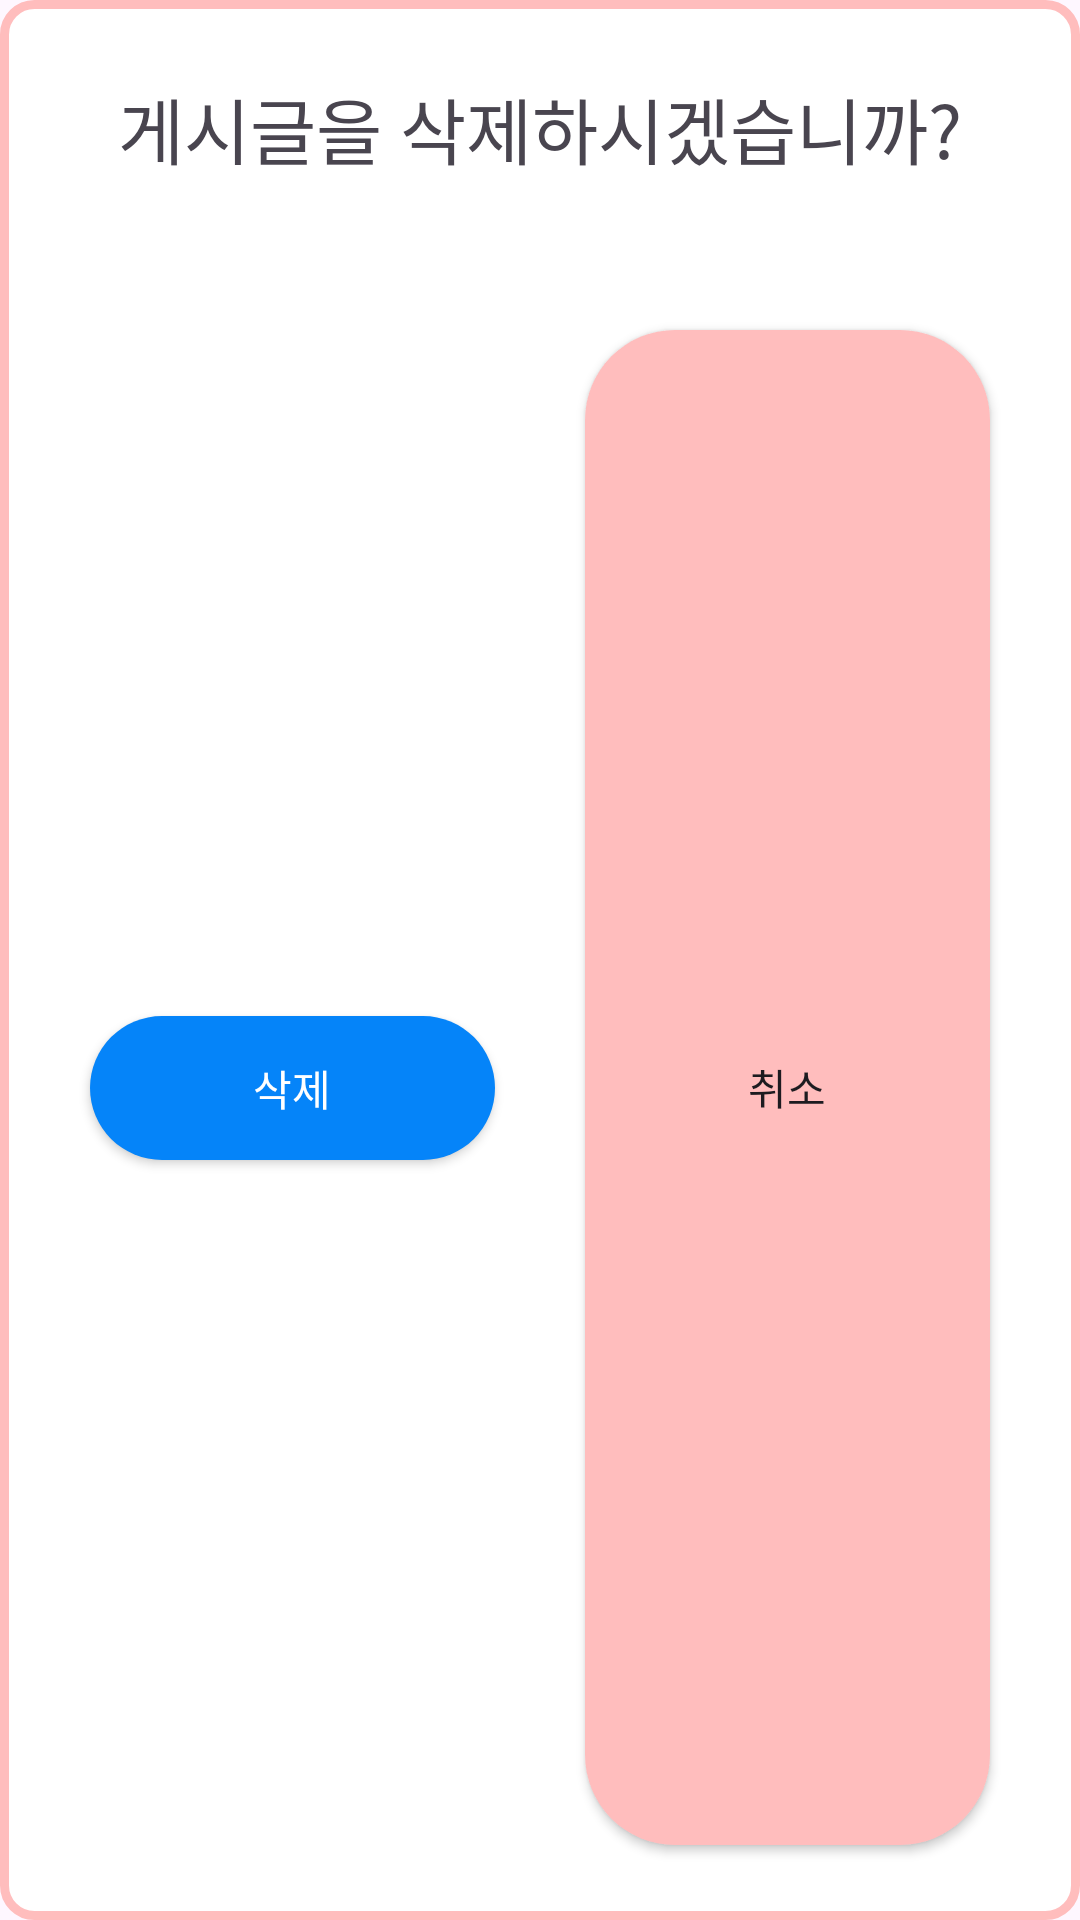

Android layout source for this screen:
<!-- AndroidManifest.xml: application theme Theme.AllDayFit -->
<!-- res/layout/community_cancle_dialog.xml -->
<?xml version="1.0" encoding="utf-8"?>
<androidx.constraintlayout.widget.ConstraintLayout xmlns:android="http://schemas.android.com/apk/res/android"
    android:layout_width="wrap_content"
    android:layout_height="wrap_content"
    android:background="@drawable/gray_stroke_white_back_shape"
    xmlns:app="http://schemas.android.com/apk/res-auto">

    <TextView
        android:id="@+id/title_cancel"
        android:layout_width="wrap_content"
        android:layout_height="wrap_content"
        android:textSize="24sp"
        android:layout_marginTop="25dp"
        android:layout_marginHorizontal="30dp"
        android:text="게시글을 삭제하시겠습니까?"
        app:layout_constraintTop_toTopOf="parent"
        app:layout_constraintStart_toStartOf="parent"
        app:layout_constraintEnd_toEndOf="parent"/>

    <android.widget.Button
        android:id="@+id/btn_delete"
        android:layout_width="0dp"
        android:layout_height="wrap_content"
        android:layout_marginStart="30dp"
        android:layout_marginTop="50dp"
        android:layout_marginBottom="25dp"
        app:layout_constraintStart_toStartOf="parent"
        app:layout_constraintTop_toBottomOf="@+id/title_cancel"
        app:layout_constraintBottom_toBottomOf="parent"
        app:layout_constraintEnd_toStartOf="@id/btn_cancel"
        android:background="@drawable/button_radius"
        android:textColor="@color/white"
        android:text="삭제"/>

    <android.widget.Button
        android:id="@+id/btn_cancel"
        android:layout_width="0dp"
        android:layout_height="0dp"
        android:layout_marginTop="50dp"
        android:layout_marginBottom="25dp"
        android:layout_marginHorizontal="30dp"
        app:layout_constraintStart_toEndOf="@+id/btn_delete"
        app:layout_constraintTop_toBottomOf="@+id/title_cancel"
        app:layout_constraintEnd_toEndOf="parent"
        app:layout_constraintBottom_toBottomOf="parent"
        android:background="@drawable/button_radius"
        android:backgroundTint="@color/gray"
        android:text="취소"/>
</androidx.constraintlayout.widget.ConstraintLayout>
<!-- resources referenced by this layout -->
<resources>
  <color name="gray">#FFBDBD</color>
  <color name="white">#FFFFFFFF</color>
  <!-- drawable button_radius (drawable) -->
  <?xml version="1.0" encoding="utf-8"?>
  <shape xmlns:android="http://schemas.android.com/apk/res/android"
      android:shape="rectangle">
  
      <corners android:radius="30dp" />
  
      <solid android:color="#0584F9" />
  
  
  
  </shape>
  <!-- drawable gray_stroke_white_back_shape (drawable) -->
  <?xml version="1.0" encoding="utf-8"?>
  <shape xmlns:android="http://schemas.android.com/apk/res/android">
      <solid android:color="@color/white" />
      <stroke
          android:width="3dp"
          android:color="@color/gray" />
      <corners android:radius="10dp" />
  </shape>
  <style name="Theme.AllDayFit" parent="Base.Theme.AllDayFit">
      </style>
  <style name="Base.Theme.AllDayFit" parent="Theme.Material3.DayNight.NoActionBar">
          <item name="colorPrimary">@color/light_blue</item>
          <item name="tabBackground">@drawable/tab_background</item>
      </style>
  <color name="light_blue">#74BCFF</color>
  <!-- drawable tab_background (drawable) -->
  <?xml version="1.0" encoding="utf-8"?>
  <selector xmlns:android="http://schemas.android.com/apk/res/android">
      <item android:state_activated="true"
          android:drawable="@drawable/tab_background_activated" />
      <item android:drawable="@color/blue"/>
  
  </selector>
  <!-- drawable tab_background_activated (drawable) -->
  <?xml version="1.0" encoding="utf-8"?>
  <shape xmlns:android="http://schemas.android.com/apk/res/android" android:shape="rectangle">
      <solid android:color="#0584F9" />
  </shape>
  <color name="blue">#00A5FF</color>
</resources>
